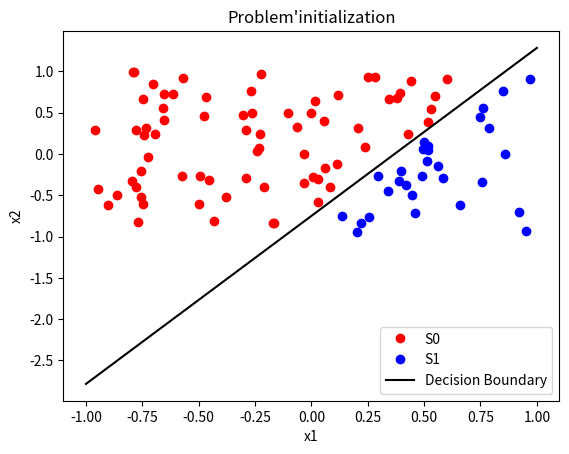
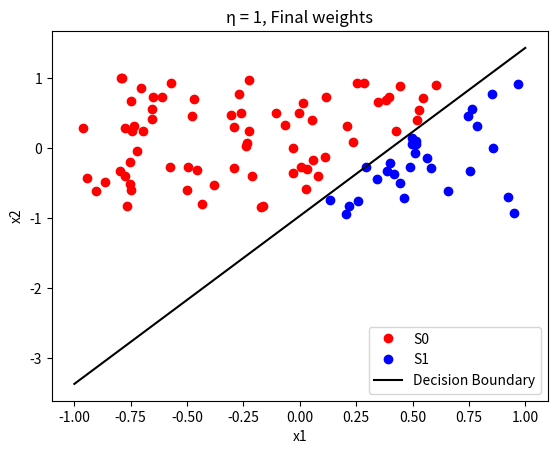
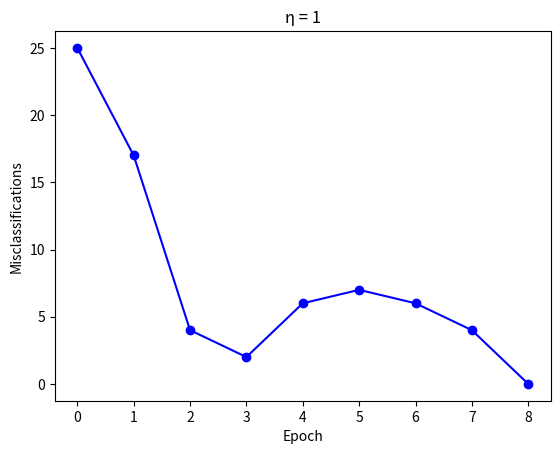
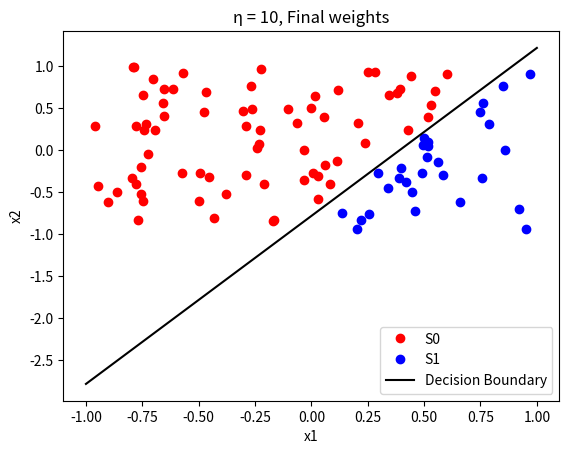
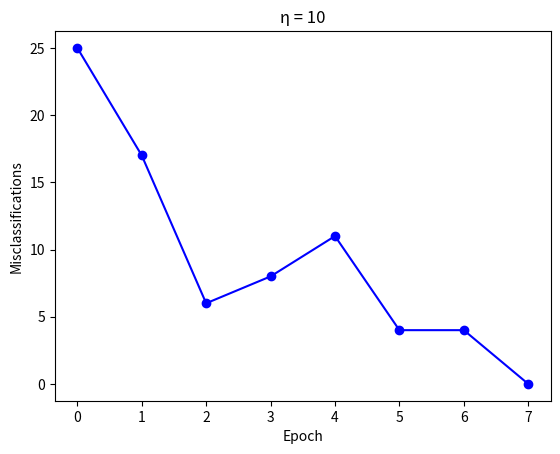
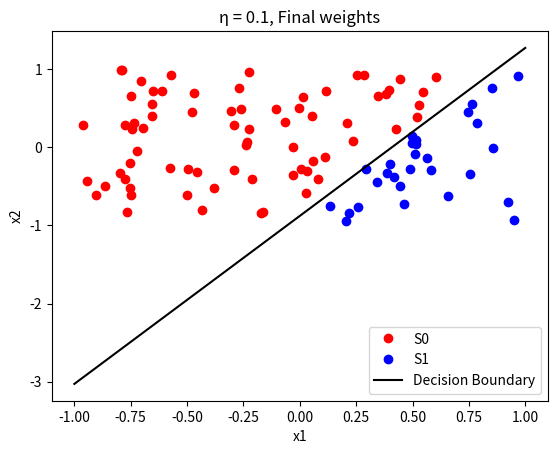
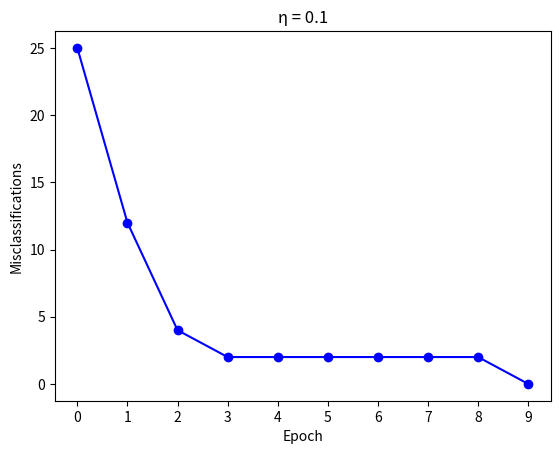
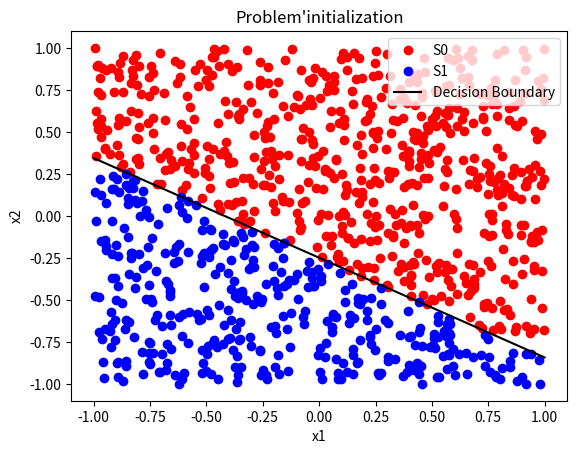
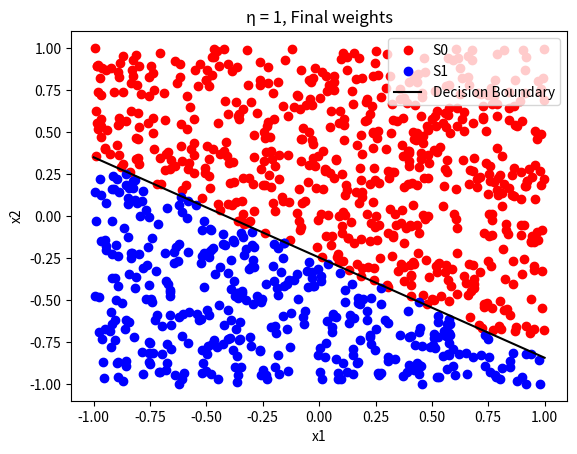
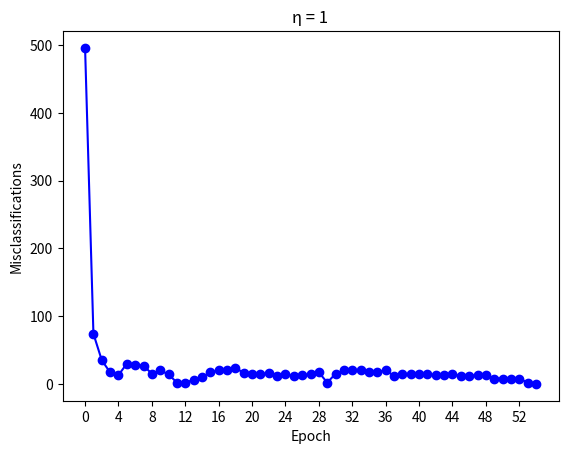
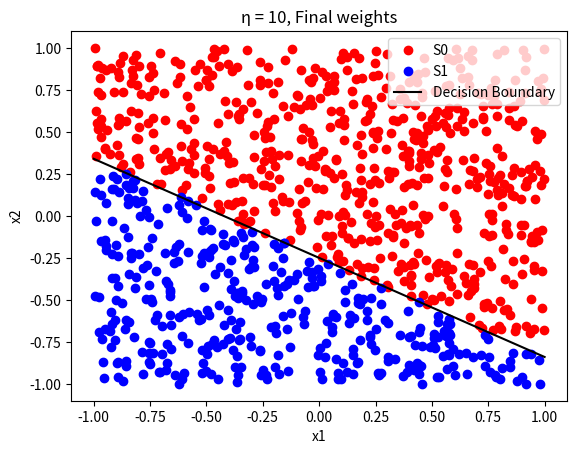
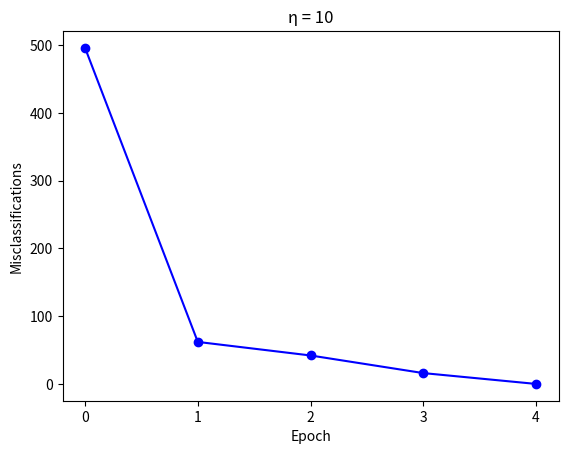
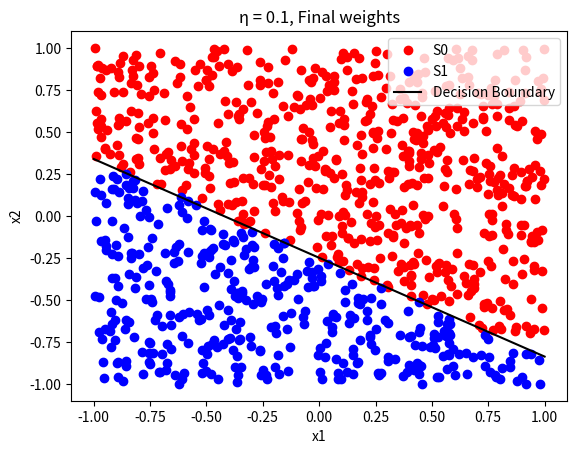
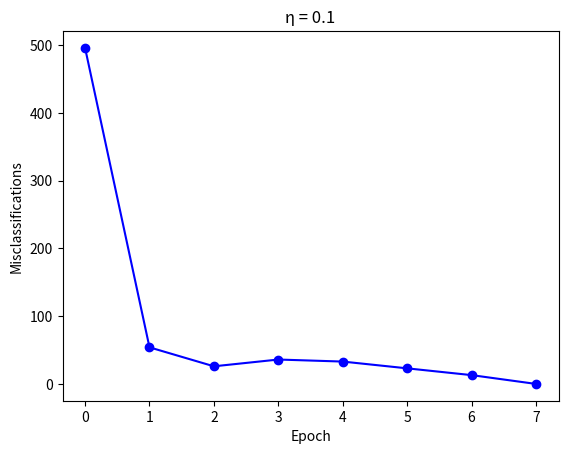

Here is the Python script that generated these plots, in order: (Note: this script raises an exception after producing the figures.)
import numpy as np
import matplotlib.pyplot as plt
import warnings
warnings.filterwarnings("ignore")

# Funtion to return variance
def Find_VAR(lst):
    if len(lst) > 10:
        a = np.var(lst[-10:])
    else:
        a = np.var(lst)
    return a

# Function to generate random weights w0, w1, w2
def generate_random_weights():
    w0 = np.random.uniform(-1/4, 1/4)
    w1 = np.random.uniform(-1, 1)
    w2 = np.random.uniform(-1, 1)
    return w0, w1, w2

# Function to generate random data points
def generate_random_data(n):
    data = np.random.uniform(-1, 1, size=(n, 2))
    return data

# Function to classify data points into S0 and S1
def classify_data(data, w0, w1, w2):
    S0 = []
    S1 = []
    for x in data:
        if np.dot([1, x[0], x[1]], [w0, w1, w2]) >= 0:
            S1.append(x)
        else:
            S0.append(x)
    return np.array(S0), np.array(S1)

# Perceptron training algorithm
def perceptron_train(data, learning_rate, S0, S1, w_0, w_1, w_2):

    w0 = w_0
    w1 = w_1
    w2 = w_2

    misclassifications = []

    while True:
        Init = (0 if len(misclassifications) == 0 else 1) # is a flag used to enable/disable weights' updating.
        misclassified = 0
        for x in data:
            if np.dot([1, x[0], x[1]], [w0, w1, w2]) >= 0:
                target = 1 # The data is predicted as a S1 class
            else:
                target = -1 # The data is predicted as S0 class

            if x in S0:
                label = -1
            else:
                label = 1

            if target * label == -1:
                misclassified += 1
                w0 -= learning_rate * target * Init
                w1 -= learning_rate * target * x[0] * Init
                w2 -= learning_rate * target * x[1] * Init
        misclassifications.append(misclassified)
        if misclassified == 0:
            break

    return w0, w1, w2, misclassifications

# Main function
def main(number_of_points, ShowPlot = True):

    '''
    ShowPlot is the flag we used to enable/disable plotting, depending on the function being called.

    '''
    n = number_of_points  # Number of data points
    data = generate_random_data(n) # One time generated for all etas.
    w0, w1, w2 = generate_random_weights() # One time generated for all etas.
    S0, S1 = classify_data(data, w0, w1, w2) # One time generated for all etas.

    learning_rates = [1, 10, 0.1]  # Different learning rates
    w0_pr, w1_pr, w2_pr = generate_random_weights() # Generate w'0, w'1, and w'2

    if ShowPlot == False:

        print(f'A one-time setting for the initial weights, data, and two different region')
        plt.figure()
        plt.plot(S0[:, 0], S0[:, 1], 'ro', label='S0')
        plt.plot(S1[:, 0], S1[:, 1], 'bo', label='S1')
        plt.plot([-1, 1], [-(w0 + w1*(-1)) / w2, -(w0 + w1*(1)) / w2], 'k-', label='Decision Boundary')
        plt.xlabel('x1')
        plt.ylabel('x2')
        plt.legend()
        plt.title(f"Problem'initialization")
        print(f'Initial weights: w0 = {w0:.4f}, w1 = {w1:.4f}, w2 = {w2:.4f} that initialize the problem in terms of S0, and S1.')
        print(f"Initial weights: w'0 = {w0_pr:.4f}, w'1 = {w1_pr:.4f}, w'2 = {w2_pr:.4f} that are used as the reference randome weights in each scenario.")
        print("--------------------------------------------\n")

    EXP_Info = {'eta=1':[],'eta=10':[],'eta=0.1':[]}
    keys = list(EXP_Info.keys())
    for i, eta in enumerate(learning_rates):

        w0_final, w1_final, w2_final, misclassifications = perceptron_train(data, eta, S0, S1, w0_pr, w1_pr, w2_pr)

        if ShowPlot == False:


            plt.figure()
            plt.plot(S0[:, 0], S0[:, 1], 'ro', label='S0')
            plt.plot(S1[:, 0], S1[:, 1], 'bo', label='S1')
            plt.plot([-1, 1], [-(w0_final + w1_final*(-1)) / w2_final, -(w0_final + w1_final*(1)) / w2_final], 'k-', label='Decision Boundary')
            plt.xlabel('x1')
            plt.ylabel('x2')
            plt.legend()
            plt.title(f'η = {eta}, Final weights')

            plt.figure()
            plt.plot(range(0, len(misclassifications)), misclassifications, color = 'b', marker = 'o', ms = 6)
            plt.xticks(range(0, len(misclassifications),((len(misclassifications)-1)//14 + 1 if len(misclassifications)>=15 else 1)))
            plt.xlabel('Epoch')
            plt.ylabel('Misclassifications')
            plt.title(f'η = {eta}')

            print(f'η = {eta}')
            print(f'Final weights: w0 = {w0_final:.4f}, w1 = {w1_final:.4f}, w2 = {w2_final:.4f}')
            print(f'Number of epochs: {len(misclassifications)-1}\n')

        EXP_Info[keys[i]] = [len(misclassifications) - 1, np.mean(np.diff(misclassifications[1:]))]
        plt.show()

    return EXP_Info

def Experiment(num_exp, num_samples):

    Epoch_Info = {'eta=1':[],'eta=10':[],'eta=0.1':[]}
    Speed_Info = {'eta=1':[],'eta=10':[],'eta=0.1':[]}

    Confirm = input(f"The following function is going to call the main function for {num_exp} times for {num_samples} samples, so it may cause computational time in your system, \
     you can find the generated output in the report. Nevertheless, do want to proceed? (Answer Y as yes, and N as no!): ")
    while Confirm not in ["Y", "N"]:
        print("Invalid input!")
        confirm = input("try again using valid input!")

    if Confirm == "Y":

        for i in range(num_exp):
            EXP_Info = main(num_samples)

            Epoch_Info['eta=1'].append(EXP_Info['eta=1'][0])
            Speed_Info['eta=1'].append(EXP_Info['eta=1'][1])

            Epoch_Info['eta=10'].append(EXP_Info['eta=10'][0])
            Speed_Info['eta=10'].append(EXP_Info['eta=10'][1])

            Epoch_Info['eta=0.1'].append(EXP_Info['eta=0.1'][0])
            Speed_Info['eta=0.1'].append(EXP_Info['eta=0.1'][1])


        plt.figure()
        plt.plot(range(1,len(Epoch_Info['eta=1'])+1), Epoch_Info['eta=1'], color = 'b', marker = 'o', ms = 6)
        plt.plot(range(1,len(Epoch_Info['eta=1'])+1), Epoch_Info['eta=10'], color = 'g', marker = 'o', ms = 6)
        plt.plot(range(1,len(Epoch_Info['eta=1'])+1), Epoch_Info['eta=0.1'], color = 'r', marker = 'o', ms = 6)
        plt.xticks(range(1,num_exp + 1, (num_exp-1)//19))
        plt.xlabel('Experiment Number')
        plt.ylabel('Epcohs')
        plt.title(f'(Num. of epochs) vs (Experiment number)')
        plt.legend(['eta=1', 'eta=10', 'eta=0.1'])

        plt.figure()
        plt.plot(range(1,len(Epoch_Info['eta=1'])+1), Speed_Info['eta=1'], color = 'b', marker = 'o', ms = 6)
        plt.plot(range(1,len(Epoch_Info['eta=1'])+1), Speed_Info['eta=10'], color = 'g', marker = 'o', ms = 6)
        plt.plot(range(1,len(Epoch_Info['eta=1'])+1), Speed_Info['eta=0.1'], color = 'r', marker = 'o', ms = 6)
        plt.xticks(range(1,num_exp + 1, int(num_exp / 20)))
        plt.xlabel('Experiment Number')
        plt.ylabel('Average decay speed')
        plt.title(f'(Speed of decaying) vs (Experiment number)')
        plt.legend(['eta=1', 'eta=10', 'eta=0.1'])

        plt.show()


        return Epoch_Info, Speed_Info

    else:

        print("Nothing executed!")
        return None, None

EXP_Info =  main(100, False)
print('\n\n\n\n\n\n----- End of one-time experiment with 100 samples -----\n\n\n\n\n\n')
EXP_Info =  main(1000, False)
print('\n\n\n\n\n\n----- End of one-time experiment with 1000 samples -----\n\n\n\n\n\n')
Epoch_Info_100, Speed_Info_100 = Experiment(100, 100)
print('\n\n\n\n\n\n----- End of 100-times experiment with 100 samples -----\n\n\n\n\n\n')
Epoch_Info_1000, Speed_Info_1000 = Experiment(100, 1000)
print('\n\n\n\n\n\n----- End of 100-times experiment with 1000 samples -----\n\n\n\n\n\n')
